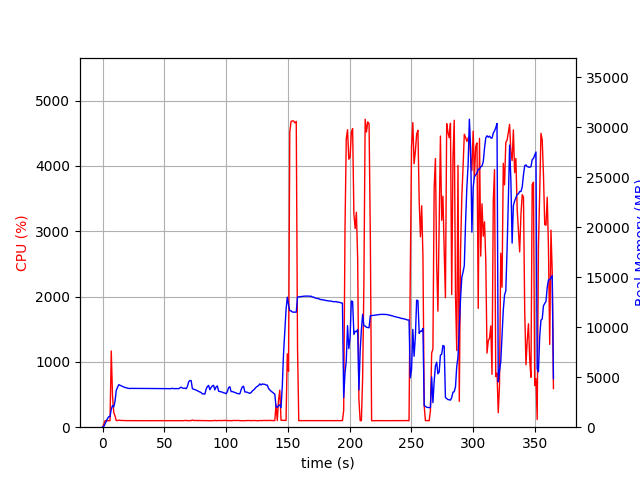

The data file committed next to this chart (first rows):
elapsed_time, nproc, cpu, mem_real, mem_virtual
4.553794860839844e-05, 1, 0.0, 7.68, 3185
1.007, 1, 45.7, 72.64, 690.2
2.015, 1, 99.2, 344.6, 1894
3.024, 1, 101.2, 608.6, 3180
4.031, 1, 99.3, 866.6, 3180
5.038, 1, 99.3, 1055, 2668
6.046, 1, 100.2, 1055, 2668
7.055, 1, 1167, 1793, 7246
8.064, 1, 479.8, 2162, 7617
9.072, 1, 226.0, 2029, 7713
10.08, 1, 173.5, 2573, 8175
11.09, 1, 101.0, 3673, 9177
12.1, 1, 101.2, 3979, 9561
13.11, 1, 108.1, 4252, 10009
14.12, 1, 105.1, 4199, 10009
15.12, 1, 103.2, 4138, 10009
16.13, 1, 102.1, 4073, 10009
17.14, 1, 102.2, 4020, 10009
18.15, 1, 102.1, 3974, 10009
19.16, 1, 99.9, 3937, 10009
20.17, 1, 100.9, 3905, 10009
21.18, 1, 99.9, 3877, 10009
22.19, 1, 100.3, 3867, 10009
23.2, 1, 99.9, 3883, 10009
24.21, 1, 100.0, 3877, 10009
25.22, 1, 99.9, 3878, 10009
26.23, 1, 100.1, 3878, 10009
27.24, 1, 99.9, 3880, 10009
28.25, 1, 100.0, 3880, 10009
29.26, 1, 99.9, 3880, 10009
30.27, 1, 99.9, 3877, 10009
31.28, 1, 98.9, 3873, 10009
32.29, 1, 99.9, 3868, 10009
33.3, 1, 100.0, 3868, 10009
34.31, 1, 100.0, 3868, 10009
35.32, 1, 100.0, 3868, 10009
36.33, 1, 100.0, 3868, 10009
37.35, 1, 99.9, 3868, 10009
38.36, 1, 98.9, 3868, 10009
39.37, 1, 99.9, 3868, 10009
40.38, 1, 99.9, 3868, 10009
41.39, 1, 99.9, 3868, 10009
42.4, 1, 100.0, 3863, 10009
43.41, 1, 99.9, 3863, 10009
44.42, 1, 99.9, 3863, 10009
45.43, 1, 99.9, 3863, 10009
46.44, 1, 99.9, 3863, 10009
47.45, 1, 98.9, 3865, 10009
48.46, 1, 100.0, 3867, 10009
49.47, 1, 99.9, 3867, 10009
50.49, 1, 99.9, 3867, 10009
51.5, 1, 99.9, 3868, 10009
52.51, 1, 100.9, 3866, 10009
53.52, 1, 100.1, 3868, 10009
54.53, 1, 99.9, 3862, 10009
55.54, 1, 100.8, 3853, 10009
56.55, 1, 99.9, 3894, 10009
57.56, 1, 101.1, 3852, 10009
58.57, 1, 99.1, 3863, 10009
59.58, 1, 99.9, 3863, 10009
... 301 more rows
